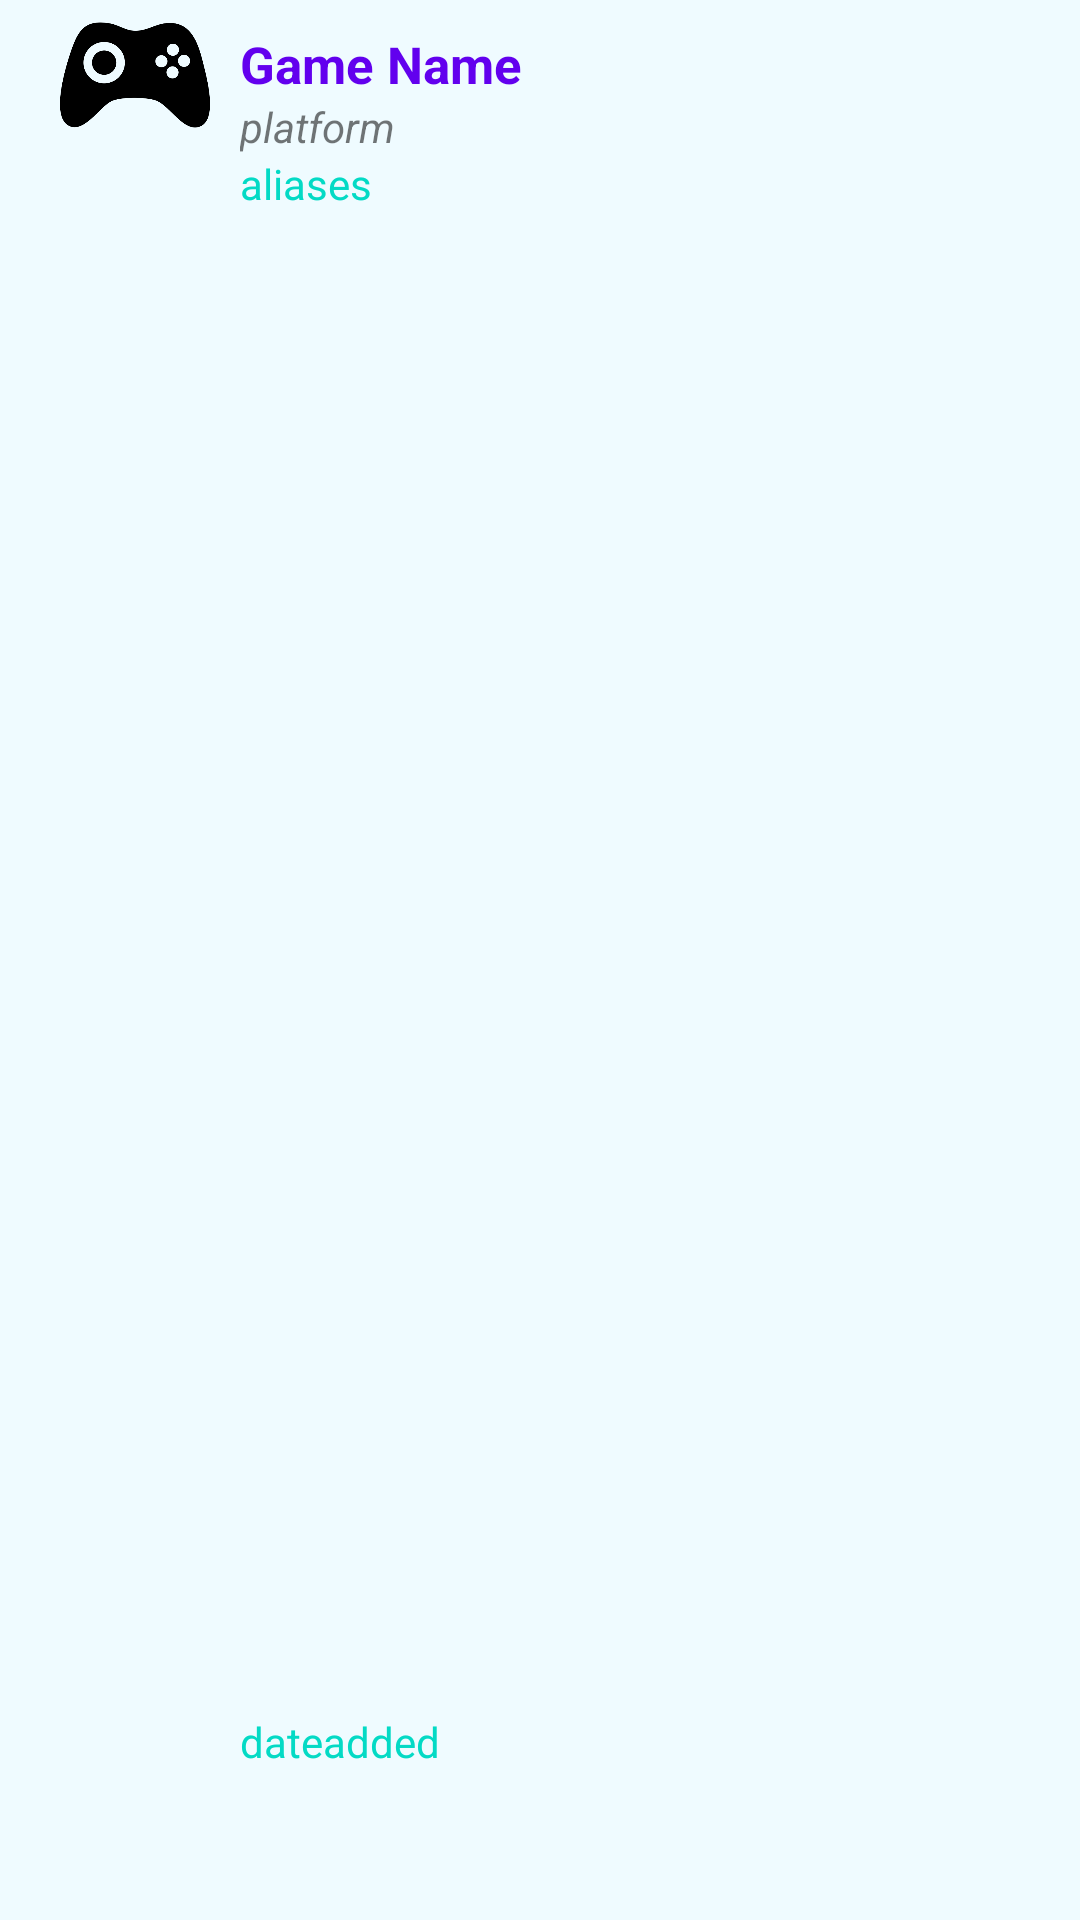

Here is an Android app screen rendered from its layout file. Give the layout XML and the strings, colors and styles it references.
<!-- AndroidManifest.xml: application theme AppTheme -->
<!-- res/layout/game_list.xml -->
<?xml version="1.0" encoding="utf-8"?>
<LinearLayout xmlns:android="http://schemas.android.com/apk/res/android"
    xmlns:tools="http://schemas.android.com/tools"
    android:orientation="horizontal"
    android:layout_width="450dp"
    android:layout_height="140dp"
    android:paddingStart="20dp"
    android:background="#EFFBFF">

    <ImageView
        android:id="@+id/image"
        android:layout_width="50dp"
        android:layout_height="50dp"
        android:scaleType="centerCrop"
        android:src="@drawable/gamepad" />

    <LinearLayout
        android:layout_width="400dp"
        android:layout_height="match_parent"
        android:background="#EFFBFF"
        android:orientation="vertical"
        android:padding="10dp">

        <TextView
            android:id="@+id/gameName"
            android:layout_width="wrap_content"
            android:layout_height="wrap_content"
            android:text="Game Name"
            android:textColor="@color/colorPrimary"
            android:textSize="17sp"
            android:textStyle="bold" />

        <TextView
            android:id="@+id/companyLocation"
            android:layout_width="wrap_content"
            android:layout_height="wrap_content"
            android:layout_below="@+id/platform"
            android:layout_alignParentStart="true"
            android:layout_alignParentLeft="true"
            android:text="platform"
            android:textStyle="italic" />

        <RelativeLayout
            android:layout_width="match_parent"
            android:layout_height="match_parent">

            <TextView
                android:id="@+id/aliasesName"
                android:layout_width="wrap_content"
                android:layout_height="wrap_content"
                android:text="aliases"
                android:textColor="@color/colorAccent" />

            <TextView
                android:id="@+id/dateadded"
                android:layout_width="wrap_content"
                android:layout_height="wrap_content"
                android:layout_alignParentBottom="true"
                android:layout_marginBottom="40dp"
                android:text="dateadded"
                android:textColor="@color/colorAccent" />

        </RelativeLayout>
    </LinearLayout>
</LinearLayout>
<!-- resources referenced by this layout -->
<resources>
  <!-- drawable gamepad: png bitmap (drawable, 8073 bytes) -->
  <style name="AppTheme" parent="Theme.MaterialComponents.Light.NoActionBar">
          <item name="colorPrimary">#2d2d2d</item>
          <item name="colorPrimaryDark">#000</item>
          <item name="android:windowNoTitle">true</item>
          <item name="android:windowActionBar">false</item>
          .....
      </style>
  <!-- not gathered from this repository: default colours our renderer supplied (Android Studio template values) -->
  <color name="colorPrimary">#FF6200EE</color>
  <color name="colorAccent">#FF03DAC5</color>
</resources>
